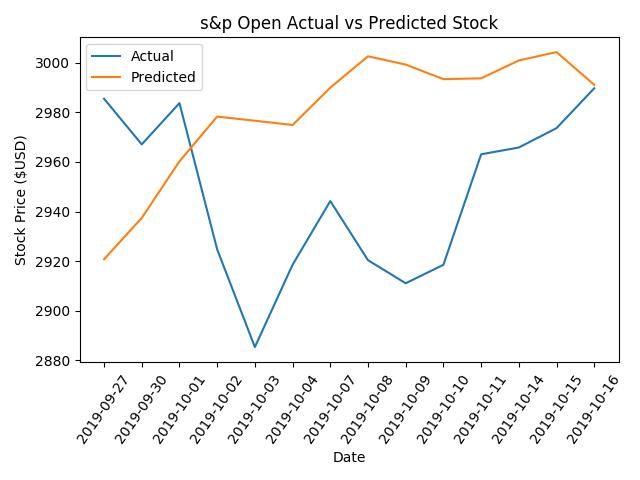

Data behind this chart, as committed beside it:
, Date, Actual, Predicted
0, 2019-09-27, 2985, 2921
1, 2019-09-30, 2967, 2937
2, 2019-10-01, 2984, 2960
3, 2019-10-02, 2925, 2978
4, 2019-10-03, 2885, 2977
5, 2019-10-04, 2919, 2975
6, 2019-10-07, 2944, 2990
7, 2019-10-08, 2920, 3003
8, 2019-10-09, 2911, 2999
9, 2019-10-10, 2919, 2993
10, 2019-10-11, 2963, 2994
11, 2019-10-14, 2966, 3001
12, 2019-10-15, 2974, 3004
13, 2019-10-16, 2990, 2991
